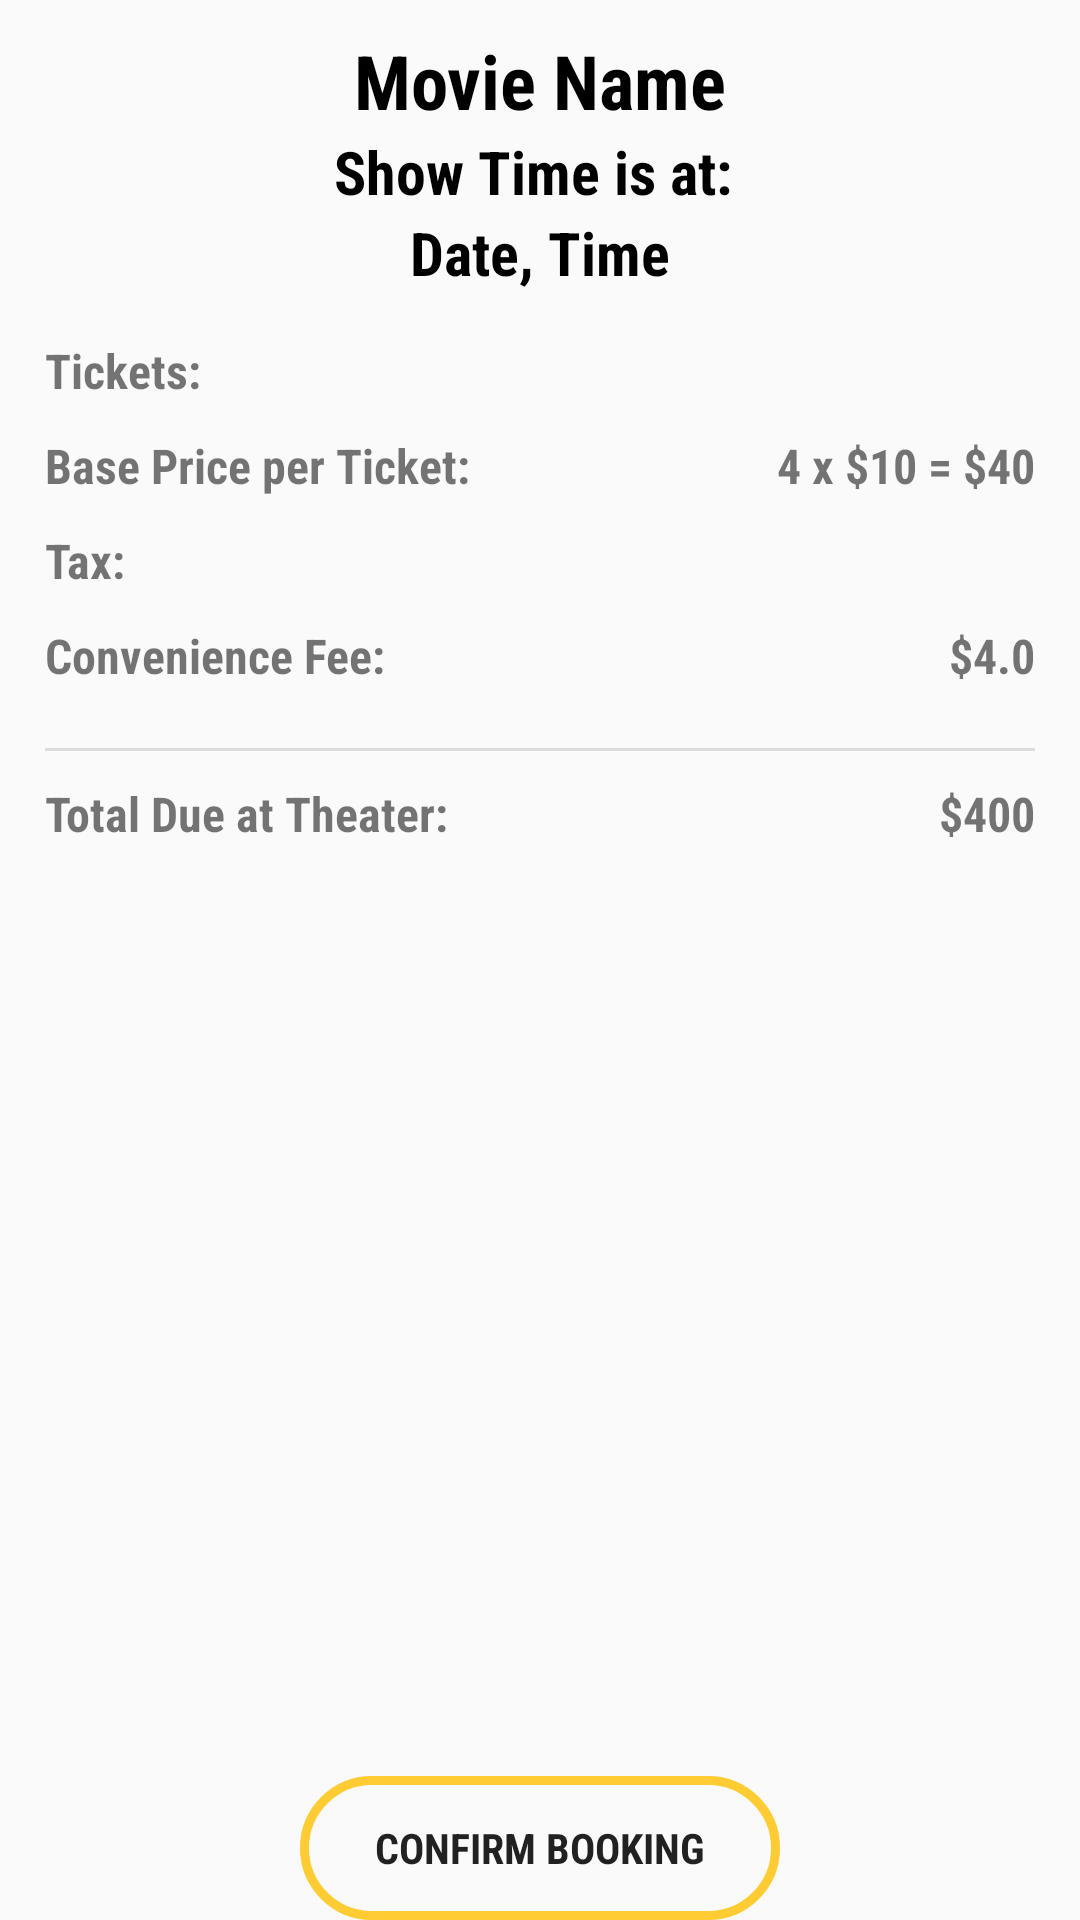

Layout XML and referenced resources for this Android screen:
<!-- AndroidManifest.xml: application theme AppTheme -->
<!-- res/layout/activity_5.xml -->
<?xml version="1.0" encoding="utf-8"?>
<LinearLayout
    xmlns:android="http://schemas.android.com/apk/res/android"
    android:layout_width="match_parent"
    android:layout_height="match_parent"
    android:layout_margin="10dp"
    android:orientation="vertical"
    android:id="@+id/MainLinear">

    <LinearLayout
        android:id="@+id/linearLayout5"
        android:layout_width="match_parent"
        android:layout_height="wrap_content"
        android:orientation="vertical"
        android:layout_marginTop="10dp">

        <TextView
            android:id="@+id/MovieName"
            android:layout_width="match_parent"
            android:layout_height="wrap_content"
            android:text="Movie Name"
            android:textSize="25sp"
            android:textColor="#000000"
            android:fontFamily="sans-serif-condensed"
            android:textStyle="bold"
            android:layout_gravity="center"
            android:gravity="center_horizontal"
            />
        <TextView
            android:id="@+id/ShowTime"
            android:layout_width="match_parent"
            android:layout_height="wrap_content"
            android:text="Show Time is at: "
            android:fontFamily="sans-serif-condensed"
            android:textStyle="bold"
            android:textSize="20sp"
            android:textColor="#000000"
            android:layout_gravity="center"
            android:gravity="center_horizontal"/>
        <TextView
            android:id="@+id/DateandTime"
            android:layout_width="match_parent"
            android:layout_height="wrap_content"
            android:text="Date, Time"
            android:fontFamily="sans-serif-condensed"
            android:textStyle="bold"
            android:textSize="20sp"
            android:textColor="#000000"
            android:layout_gravity="center"
            android:gravity="center_horizontal"/>

    </LinearLayout>

    <RelativeLayout
        android:id="@+id/relativeinfo"
        android:layout_width="match_parent"
        android:layout_height="wrap_content"
        android:layout_marginTop="15dp"
        android:layout_marginLeft="15dp"
        android:layout_marginRight="15dp">

        <TextView
            android:id="@+id/tickets"
            android:layout_width="wrap_content"
            android:layout_height="wrap_content"
            android:text="Tickets:"
            android:textSize="16sp"
            android:layout_alignParentLeft="true"
            android:fontFamily="sans-serif-condensed"
            android:textStyle="bold"
            android:layout_marginBottom="10dp"
            />
        <TextView
            android:id="@+id/ticketnames"
            android:layout_width="wrap_content"
            android:layout_height="wrap_content"
            android:text=""
            android:textSize="16sp"
            android:layout_alignRight="@id/tickets"
            android:layout_alignParentRight="true"
            android:fontFamily="sans-serif-condensed"
            android:textStyle="bold"
            android:layout_marginBottom="10dp"
            />
        <TextView
            android:id="@+id/baseprice"
            android:layout_width="wrap_content"
            android:layout_height="wrap_content"
            android:text="Base Price per Ticket: "
            android:textSize="16sp"
            android:layout_below="@id/tickets"
            android:fontFamily="sans-serif-condensed"
            android:textStyle="bold"
            android:layout_marginBottom="10dp"
            />
        <TextView
            android:id="@+id/basepricecalculation"
            android:layout_width="wrap_content"
            android:layout_height="wrap_content"
            android:text="4 x $10 = $40"
            android:textSize="16sp"
            android:layout_alignRight="@id/tickets"
            android:layout_alignParentRight="true"
            android:layout_below="@id/ticketnames"
            android:fontFamily="sans-serif-condensed"
            android:textStyle="bold"
            android:layout_marginBottom="10dp"
            />
        <TextView
            android:id="@+id/tax"
            android:layout_width="wrap_content"
            android:layout_height="wrap_content"
            android:text="Tax: "
            android:textSize="16sp"
            android:layout_below="@id/baseprice"
            android:fontFamily="sans-serif-condensed"
            android:textStyle="bold"
            android:layout_marginBottom="10dp"
            />
        <TextView
            android:id="@+id/taxcalculation"
            android:layout_width="wrap_content"
            android:layout_height="wrap_content"
            android:text=""
            android:textSize="16sp"
            android:layout_alignRight="@id/tax"
            android:layout_alignParentRight="true"
            android:fontFamily="sans-serif-condensed"
            android:textStyle="bold"
            android:layout_below="@id/basepricecalculation"
            android:layout_marginBottom="10dp"
            />
        <TextView
            android:id="@+id/conveniencefee"
            android:layout_width="wrap_content"
            android:layout_height="wrap_content"
            android:text="Convenience Fee: "
            android:textSize="16sp"
            android:layout_below="@id/tax"
            android:fontFamily="sans-serif-condensed"
            android:textStyle="bold"
            android:layout_marginBottom="10dp"
            />
        <TextView
            android:id="@+id/conveniencefeevalue"
            android:layout_width="wrap_content"
            android:layout_height="wrap_content"
            android:text="$4.0"
            android:textSize="16sp"
            android:layout_alignRight="@id/conveniencefee"
            android:layout_alignParentRight="true"
            android:layout_below="@id/taxcalculation"
            android:fontFamily="sans-serif-condensed"
            android:textStyle="bold"
            android:layout_marginBottom="10dp"
            />


        <View
            android:id="@+id/divider"
            android:layout_width="match_parent"
            android:layout_height="1dp"
            android:layout_alignParentStart="true"
            android:layout_below="@+id/conveniencefee"
            android:layout_marginTop="10dp"
            android:layout_marginBottom="10dp"
            android:background="?android:attr/listDivider" />

        <TextView
            android:id="@+id/totalamount"
            android:layout_width="wrap_content"
            android:layout_height="wrap_content"
            android:text="Total Due at Theater: "
            android:textSize="16sp"
            android:layout_below="@id/divider"
            android:fontFamily="sans-serif-condensed"
            android:textStyle="bold"
            android:layout_marginBottom="10dp"
            />
        <TextView
            android:id="@+id/totalamountdue"
            android:layout_width="wrap_content"
            android:layout_height="wrap_content"
            android:text="$400"
            android:textSize="16sp"
            android:layout_alignRight="@id/totalamount"
            android:layout_alignParentRight="true"
            android:layout_below="@id/divider"
            android:fontFamily="sans-serif-condensed"
            android:textStyle="bold"
            android:layout_marginBottom="10dp"
            />

    </RelativeLayout>


    <RelativeLayout
        android:id="@+id/relativeLayout5"
        android:layout_width="match_parent"
        android:layout_height="wrap_content">
        <Button
            android:id="@+id/next_activity5"
            android:layout_width="wrap_content"
            android:layout_height="wrap_content"
            android:layout_alignParentBottom="true"
            android:layout_centerHorizontal="true"
            android:text="Confirm Booking"
            android:fontFamily="sans-serif-condensed"
            android:textStyle="bold"
            android:paddingLeft="25dp"
            android:paddingRight="25dp"
            android:background="@drawable/button_style"
            android:onClick="lastActivity"  />

    </RelativeLayout>

</LinearLayout>
<!-- resources referenced by this layout -->
<resources>
  <!-- drawable button_style (drawable) -->
  <?xml version="1.0" encoding="utf-8"?>
  <selector xmlns:android="http://schemas.android.com/apk/res/android">
      <item android:state_pressed="true" >
          <shape android:shape="rectangle"  >
              <corners android:radius="30dp" />
              <stroke android:width="3dp" android:color="@color/button_stroke" />
              <gradient android:angle="-90" android:startColor="@color/button_stroke" android:endColor="@color/button_fill"  />
          </shape>
      </item>
      <item android:state_focused="true">
          <shape android:shape="rectangle"  >
              <corners android:radius="30dp" />
              <stroke android:width="3dp" android:color="@color/button_stroke" />
              <solid android:color="@color/button_fill"/>
          </shape>
      </item>
      <item >
          <shape android:shape="rectangle"  >
              <corners android:radius="30dp" />
              <stroke android:width="3dp" android:color="@color/button_stroke" />
          </shape>
      </item>
  </selector>
  <style name="AppTheme" parent="Theme.AppCompat.Light.DarkActionBar">
          
          <item name="colorPrimary">@color/button_stroke</item>
          <item name="colorPrimaryDark">@color/button_fill</item>
          <item name="colorAccent">@color/button_stroke</item>
      </style>
  <color name="button_stroke">#ffcc33</color>
  <color name="button_fill">#ffbd33</color>
</resources>
